Dataset: dataset (GitHub, stahiomar/Cat-Breed-Classification-using-CNN). Classes: orange cat, siamese cat, sphynx cat.

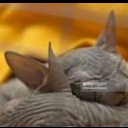
Label: sphynx cat

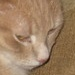
Label: orange cat

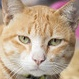
Label: orange cat

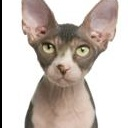
Label: sphynx cat

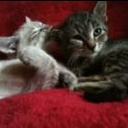
Label: sphynx cat

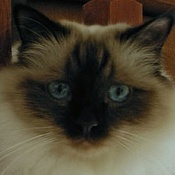
Label: siamese cat
